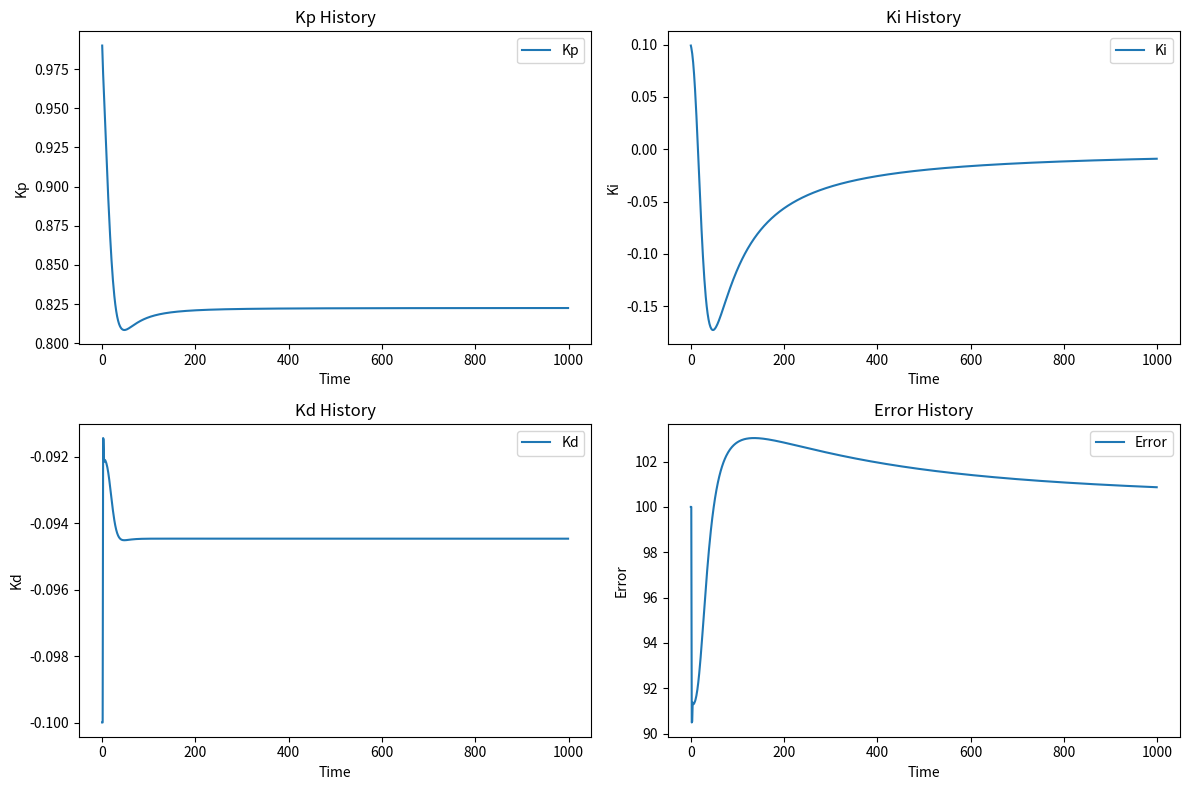
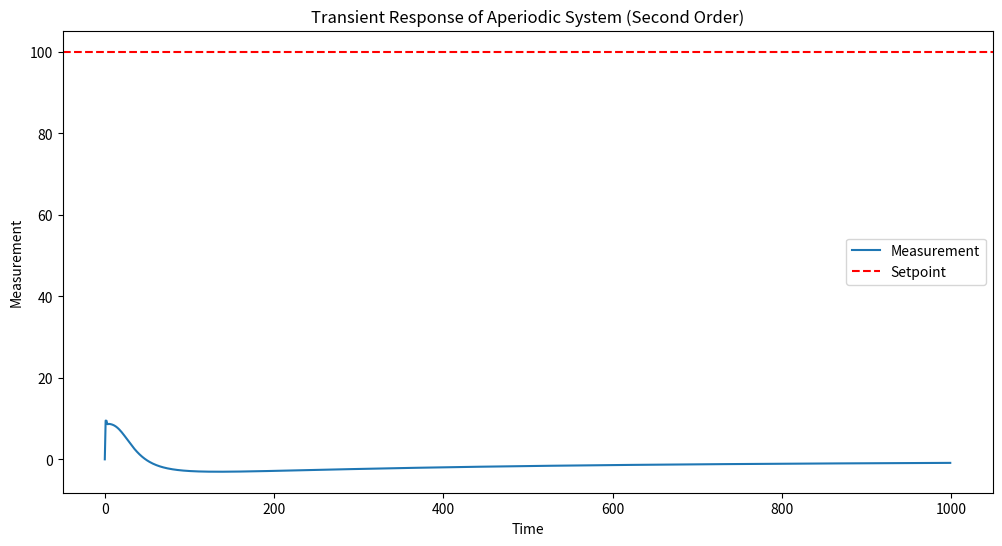

Reproduce these figures in Python, in order.
import numpy as np
import matplotlib.pyplot as plt

class RLSPID:
    def __init__(self, Kp, Ki, Kd, lambda_):
        self.theta = np.array([Kp, Ki, Kd])
        self.P = np.eye(3) / lambda_
        self.lambda_ = lambda_
        self.phi = np.zeros(3)
        self.e_integral = 0
        self.prev_error = 0
        self.Kp_history = []
        self.Ki_history = []
        self.Kd_history = []
        self.error_history = []

    def update(self, setpoint, measurement, dt):
        error = setpoint - measurement
        self.e_integral += error * dt
        e_derivative = (error - self.prev_error) / dt
        self.prev_error = error

        self.phi = np.array([error, self.e_integral, e_derivative])
        K = np.dot(self.P, self.phi) / (self.lambda_ + np.dot(np.dot(self.phi.T, self.P), self.phi))
        self.theta += K * (measurement - np.dot(self.theta, self.phi))
        self.P = (self.P - np.dot(np.dot(K, self.phi.T), self.P)) / self.lambda_

        control = np.dot(self.theta, self.phi)

        # Сохранение истории коэффициентов и ошибки
        self.Kp_history.append(self.theta[0])
        self.Ki_history.append(self.theta[1])
        self.Kd_history.append(self.theta[2])
        self.error_history.append(error)

        return control

def aperiodic_system_response_second_order(control, dt, tau=1.0, zeta=1.0, K=1.0):
    # Пример простой модели апериодической системы второго порядка
    y = K * control * (1 - np.exp(-zeta * dt / tau) * np.cos(np.sqrt(1 - zeta**2) * dt / tau))
    return y

# Параметры симуляции
setpoint = 100
dt = 0.1
time_steps = 1000

# Инициализация ПИД-регулятора
pid = RLSPID(Kp=1.0, Ki=0.1, Kd=0.0, lambda_=0.99)
measurement = 0
measurements = []

# Симуляция
for _ in range(time_steps):
    control = pid.update(setpoint, measurement, dt)
    measurement = aperiodic_system_response_second_order(control, dt)
    measurements.append(measurement)

# Визуализация
plt.figure(figsize=(12, 8))

plt.subplot(2, 2, 1)
plt.plot(pid.Kp_history, label='Kp')
plt.title('Kp History')
plt.xlabel('Time')
plt.ylabel('Kp')
plt.legend()

plt.subplot(2, 2, 2)
plt.plot(pid.Ki_history, label='Ki')
plt.title('Ki History')
plt.xlabel('Time')
plt.ylabel('Ki')
plt.legend()

plt.subplot(2, 2, 3)
plt.plot(pid.Kd_history, label='Kd')
plt.title('Kd History')
plt.xlabel('Time')
plt.ylabel('Kd')
plt.legend()

plt.subplot(2, 2, 4)
plt.plot(pid.error_history, label='Error')
plt.title('Error History')
plt.xlabel('Time')
plt.ylabel('Error')
plt.legend()

plt.tight_layout()
plt.show()

# Визуализация переходного процесса
plt.figure(figsize=(12, 6))
plt.plot(measurements, label='Measurement')
plt.axhline(y=setpoint, color='r', linestyle='--', label='Setpoint')
plt.title('Transient Response of Aperiodic System (Second Order)')
plt.xlabel('Time')
plt.ylabel('Measurement')
plt.legend()
plt.show()
